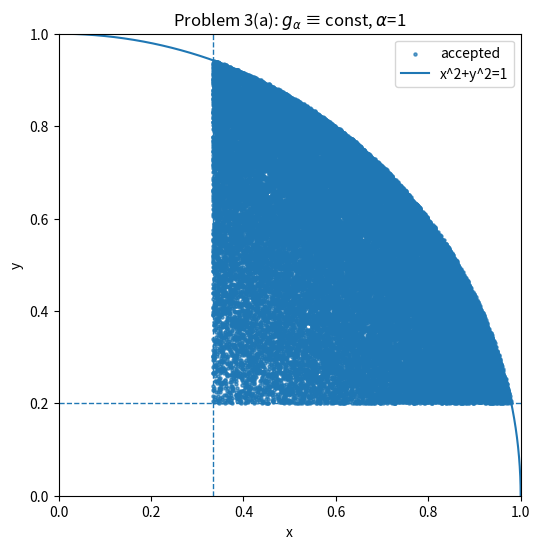
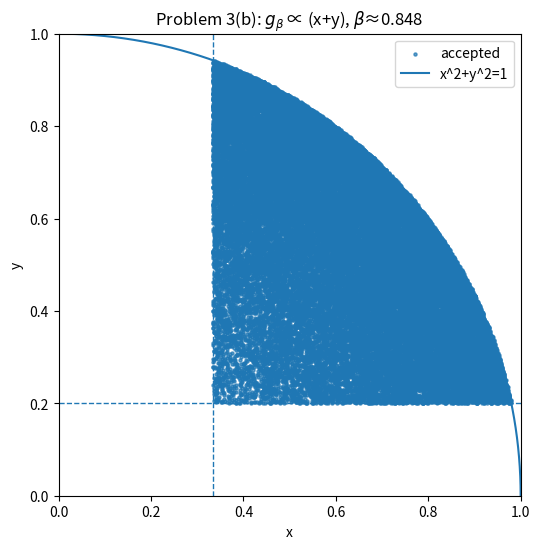

Write Python code to recreate these figures, in order.
import numpy as np
import matplotlib.pyplot as plot

def f(x, y):
    return (x**2 + y**2) * (x**2 + y**2 <= 1.0) * (x >= 1/3) * (y >= 1/5)

def problem_3a(N = 50_000, alpha = 1.0, seed = 1):
    r = np.random.default_rng(seed)
    acc_total = 0
    xs, ys = [], []
    trials = 0

    while acc_total < N:
        x = r.random(N)
        y = r.random(N)
        w = f(x, y) / alpha
        u = r.random(N)
        keep = u < w
        xs.append(x[keep]); ys.append(y[keep])
        acc_total += keep.sum()
        trials += N

    x = np.concatenate(xs)[:N]
    y = np.concatenate(ys)[:N]
    acc_ratio = N / trials
    print(f"[3a] acceptance ≈ {acc_ratio:.3f}")

    t = np.linspace(0, np.pi/2, 300)
    plot.figure(figsize=(6,6))
    plot.scatter(x, y, s=5, alpha=0.7, label="accepted")
    plot.plot(np.cos(t), np.sin(t), lw=1.5, label=r"x^2+y^2=1")
    plot.axvline(1/3, ls="--", lw=1); plot.axhline(1/5, ls="--", lw=1)
    plot.gca().set_aspect('equal', 'box'); plot.xlim(0,1); plot.ylim(0,1)
    plot.title(r"Problem 3(a): $g_{\alpha}$ ≡ const, $\alpha$=1")
    plot.xlabel("x"); plot.ylabel("y"); plot.legend(); plot.show()

    return x, y, acc_ratio

# ============== 3(b): g_b(x,y) = β (x+y) на [0,1]^2 =================
def sample_y_from_marginal(n, r):
    u = r.random(n)
    return 0.5 * (-1.0 + np.sqrt(1.0 + 8.0*u))

def sample_x_given_y(y, r):
    u = r.random(len(y))
    return -y + np.sqrt(y*y + 2.0*u*(0.5 + y))

def problem_3b(N = 50_000, beta = 0.848, seed = 2):
    r = np.random.default_rng(seed)
    xs, ys = [], []
    trials = 0

    while sum(len(a) for a in xs) < N:
        y = sample_y_from_marginal(60_000, r)
        x = sample_x_given_y(y, r)
        denom = beta * (x + y)
        w = np.where(denom > 0, f(x, y) / denom, 0.0)
        u = r.random(len(w))
        keep = u < w
        xs.append(x[keep]); ys.append(y[keep])
        trials += len(w)

    x = np.concatenate(xs)[:N]
    y = np.concatenate(ys)[:N]
    acc_ratio = N / trials
    print(f"[3b] acceptance ≈ {acc_ratio:.3f}  (β = {beta})")

    t = np.linspace(0, np.pi/2, 300)
    plot.figure(figsize=(6,6))
    plot.scatter(x, y, s=5, alpha=0.7, label="accepted")
    plot.plot(np.cos(t), np.sin(t), lw=1.5, label="x^2+y^2=1")
    plot.axvline(1/3, ls="--", lw=1); plot.axhline(1/5, ls="--", lw=1)
    plot.gca().set_aspect('equal', 'box'); plot.xlim(0,1); plot.ylim(0,1)
    plot.title(r"Problem 3(b): $g_{\beta}$ ∝ (x+y), $\beta$≈0.848")
    plot.xlabel("x"); plot.ylabel("y"); plot.legend(); plot.show()

    return x, y, acc_ratio

if __name__ == "__main__":
    xa, ya, acc_a = problem_3a(N=40_000, alpha=1.0, seed=11)
    xb, yb, acc_b = problem_3b(N=40_000, beta=0.848, seed=12)
    
